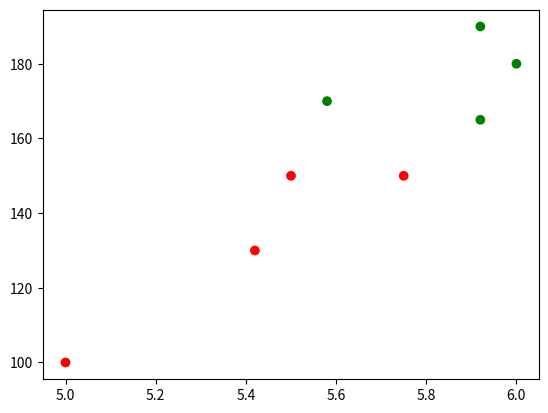

Write Python code to recreate this figure.
import numpy as np
import matplotlib.pyplot as plt

arr1 = [6, 5.92, 5.58, 5.92, 5, 5.5, 5.42, 5.75]
arr2 = [180, 190, 170, 165, 100, 150, 130, 150]
labl = [1, 1, 1, 1, 0, 0, 0, 0]
color= ['red' if l == 0 else 'green' for l in labl]
plt.scatter(arr1, arr2, color=color)
plt.show()
